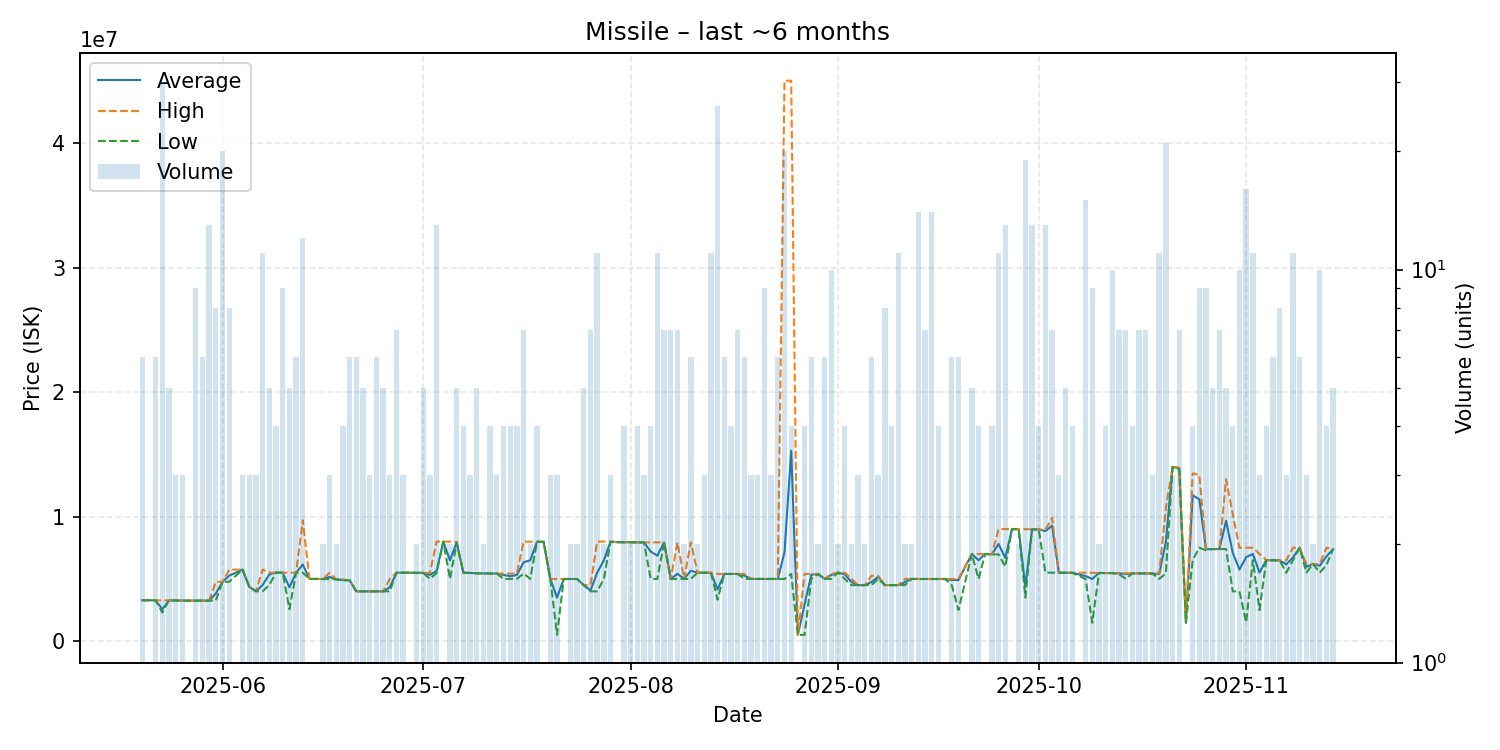

The table this chart was drawn from, first rows:
date, average, highest, lowest, order_count, volume
2025-05-20, 3285000, 3285000, 3285000, 5, 6
2025-05-21, 3285000, 3285000, 3285000, 1, 1
2025-05-22, 3279500, 3280500, 3279000, 6, 6
2025-05-23, 2560467, 3277000, 2300000, 4, 30
2025-05-24, 3272200, 3273000, 3272000, 5, 5
2025-05-25, 3264667, 3270000, 3262000, 3, 3
2025-05-26, 3255000, 3256000, 3253000, 3, 3
2025-05-27, 3254000, 3254000, 3254000, 1, 1
2025-05-28, 3253556, 3254000, 3253000, 9, 9
2025-05-29, 3251167, 3253000, 3251000, 4, 6
2025-05-30, 3251692, 3254000, 3251000, 9, 13
2025-05-31, 3824500, 4768000, 3255000, 8, 8
2025-06-01, 4769200, 4770000, 4768000, 12, 20
2025-06-02, 5257500, 5746000, 4768500, 7, 8
2025-06-04, 5743000, 5743000, 5743000, 2, 3
2025-06-05, 4367333, 4376000, 4363000, 3, 3
2025-06-06, 3999000, 3999000, 3999000, 3, 3
2025-06-07, 4507909, 5746000, 3999000, 10, 11
2025-06-08, 5352800, 5501000, 4518000, 5, 5
2025-06-09, 5500750, 5501000, 5500000, 3, 4
2025-06-10, 5500444, 5501000, 5499000, 7, 9
2025-06-11, 4323000, 5498000, 2560000, 5, 5
2025-06-12, 5495000, 5495000, 5495000, 6, 6
2025-06-13, 6155500, 9700000, 5494000, 9, 12
2025-06-14, 5000000, 5000000, 5000000, 1, 1
2025-06-15, 4996000, 4996000, 4996000, 1, 1
2025-06-16, 4988000, 4988000, 4988000, 2, 2
2025-06-17, 5154000, 5497000, 4982500, 3, 3
2025-06-18, 4963000, 4964000, 4962000, 2, 2
2025-06-19, 4906250, 4963000, 4887000, 4, 4
2025-06-20, 4888000, 4888000, 4888000, 2, 6
2025-06-21, 3997333, 3998000, 3997000, 6, 6
2025-06-22, 3997800, 3998000, 3997000, 5, 5
2025-06-23, 3998000, 3998000, 3998000, 2, 3
2025-06-24, 3997500, 3998000, 3997000, 5, 6
2025-06-25, 3996600, 3997000, 3996000, 5, 5
2025-06-26, 4331000, 5000000, 3996500, 3, 3
2025-06-27, 5497429, 5498000, 5497000, 7, 7
2025-06-28, 5496333, 5497000, 5496000, 3, 3
2025-06-29, 5495000, 5495000, 5495000, 1, 1
2025-06-30, 5488000, 5492000, 5484000, 2, 2
2025-07-01, 5482400, 5483000, 5482000, 4, 5
2025-07-02, 5316667, 5475000, 5000000, 3, 3
2025-07-03, 5630923, 8000000, 5472000, 9, 13
2025-07-04, 7993000, 7993000, 7993000, 1, 1
2025-07-05, 6491500, 7983000, 5000000, 2, 2
2025-07-06, 7942000, 7976000, 7894000, 4, 5
2025-07-07, 5492000, 5494500, 5490000, 4, 4
2025-07-08, 5477000, 5480500, 5470000, 3, 3
2025-07-09, 5447800, 5449000, 5447000, 3, 5
2025-07-10, 5440500, 5442000, 5439000, 2, 2
2025-07-11, 5432750, 5435000, 5426000, 4, 4
2025-07-12, 5425333, 5426000, 5425000, 3, 3
2025-07-13, 5318250, 5424000, 5000000, 4, 4
2025-07-14, 5212250, 5425000, 4999500, 4, 4
2025-07-15, 5317750, 5424000, 5000000, 4, 4
2025-07-16, 6333000, 7992000, 5424000, 6, 7
2025-07-17, 6491500, 7983000, 5000000, 2, 2
2025-07-18, 7976000, 7977000, 7975000, 4, 4
2025-07-19, 7974000, 7974000, 7974000, 1, 1
... 116 more rows
